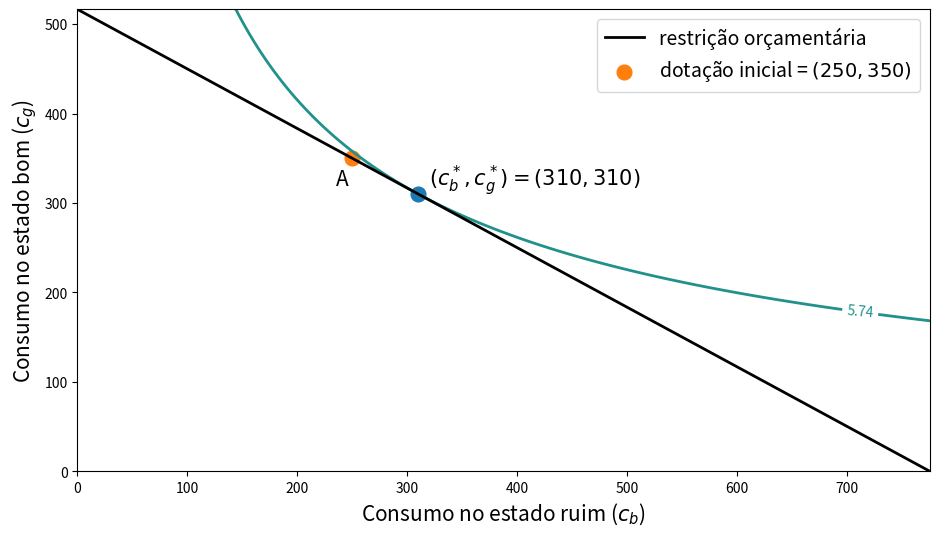

Write the Python code that produced this figure.
# -*- coding: utf-8 -*-
"""
[redacted]
"""

        ################################################################
        #                     Importando pacotes                       #
        ################################################################
        
import matplotlib.pyplot as plt #importing graph package
plt.figure(figsize=(11, 6), dpi=1000) #set default figure size 
import numpy as np

        ################################################################
        #                          Funções                             #
        ################################################################
    
def utilidade(c_estado_b, c_estado_g, prob_estado_b, prob_estado_g):
    
    return prob_estado_b*np.log(c_estado_b) + prob_estado_g*np.log(c_estado_g)

def restr_orcamentaria(c_estado_b, gamma, dot_estado_b, dot_estado_g):
    
    b = dot_estado_g + dot_estado_b*gamma/(1-gamma)
    
    return b - (gamma*c_estado_b)/(1-gamma)

def escolha(dot_estado_b, dot_estado_g, prob_estado_b, prob_estado_g, gamma):
    
    b = dot_estado_g + dot_estado_b*gamma/(1-gamma)
    c = prob_estado_g/prob_estado_b
    
    c_b_estrela = b*prob_estado_b*(1-gamma)/gamma
    c_g_estrela = c_b_estrela*c*(gamma/(1-gamma))      
    funcao_valor = utilidade(c_b_estrela, c_g_estrela, prob_estado_b, 
                             prob_estado_g)  
                                             
    return c_b_estrela, c_g_estrela, funcao_valor

def seguro_otimo(dot_estado_b, dot_estado_g, prob_estado_b, prob_estado_g, 
                 gamma):
    
    escolha_otima = escolha(dot_estado_b, dot_estado_g, prob_estado_b, 
                            prob_estado_g, gamma)
    
    return (dot_estado_g - escolha_otima[1]) / gamma

        ################################################################
        #                          Exemplo                             #
        ################################################################
    
dot_estado_b1, dot_estado_g1 = 250, 350
gamma_1 = 0.4
prob_estado_b1, prob_estado_g1 = 0.4, 0.60
        
exemplo_1 = escolha(dot_estado_b1, dot_estado_g1, prob_estado_b1, 
                    prob_estado_g1, gamma_1)

seguro_estrela = seguro_otimo(dot_estado_b1, dot_estado_g1, prob_estado_b1, 
                    prob_estado_g1, gamma_1)

        ################################################################
        #                   Informando ao usuário                      #
        ################################################################
        
print(f"\nCom dotação ({dot_estado_b1}, {dot_estado_g1});", end = " ") 
print("distribuição de probabilidade dada por", end = " ")       
print(f"({prob_estado_b1*100}%,{prob_estado_g1*100}%),", end = " ")
print(f"e premio {gamma_1*100}%, a distribuicao de consumo ótimo", end = " ")
print(f"será c_b = {exemplo_1[0]: .1f} e c_g = {exemplo_1[1]: .1f}.")
print(f"Ainda, a quantidade de seguro ótima é {seguro_estrela: .1f}.")

        ################################################################
        #                          Gráfico                             #
        ################################################################
    
c_estado_b1 = np.linspace(0.01, 1000, 1000)
c_estado_g1 = np.linspace(0.01, 1000, 1000)
orcamento = restr_orcamentaria(c_estado_b1, gamma_1, dot_estado_b1, 
                               dot_estado_g1) 
X, Y = np.meshgrid(c_estado_b1, c_estado_g1)

Z = plt.contour(X, Y, utilidade(X, Y, prob_estado_b1, prob_estado_g1), 
                levels = [exemplo_1[2]-10, exemplo_1[2], exemplo_1[2]+10], 
                linewidths = 2)
plt.plot(c_estado_b1, orcamento, color = "black", lw = 2, 
         label = "restrição orçamentária")
plt.clabel(Z, inline = 1, fontsize = 10)
plt.ylim(0, dot_estado_g1 + dot_estado_b1*gamma_1/(1-gamma_1))
plt.xlim(0, (1-gamma_1)*(dot_estado_g1 + dot_estado_b1*gamma_1/(1-gamma_1))
         /gamma_1)
plt.ylabel(r"Consumo no estado bom ($c_g$)", fontsize = 15)
plt.xlabel(r"Consumo no estado ruim ($c_b$)", fontsize = 15)
plt.scatter([exemplo_1[0]], [exemplo_1[1]], s = 7*4**2)
plt.annotate(f"$(c_b^*, c_g^*) = ({exemplo_1[0]: .0f}, {exemplo_1[1]: .0f})$", 
             (exemplo_1[0]+10, exemplo_1[1]+10), fontsize = 15)
plt.scatter([dot_estado_b1],[dot_estado_g1], s = 7*4**2, 
            label = f"dotação inicial = $({dot_estado_b1},{dot_estado_g1})$")
plt.annotate("A", (dot_estado_b1-15,dot_estado_g1-30), fontsize = 15)
plt.legend(fontsize = 14)
plt.savefig(r'C:\Python\lemc\Imagens\Escolha_sob_incerteza.pdf')
plt.show()
